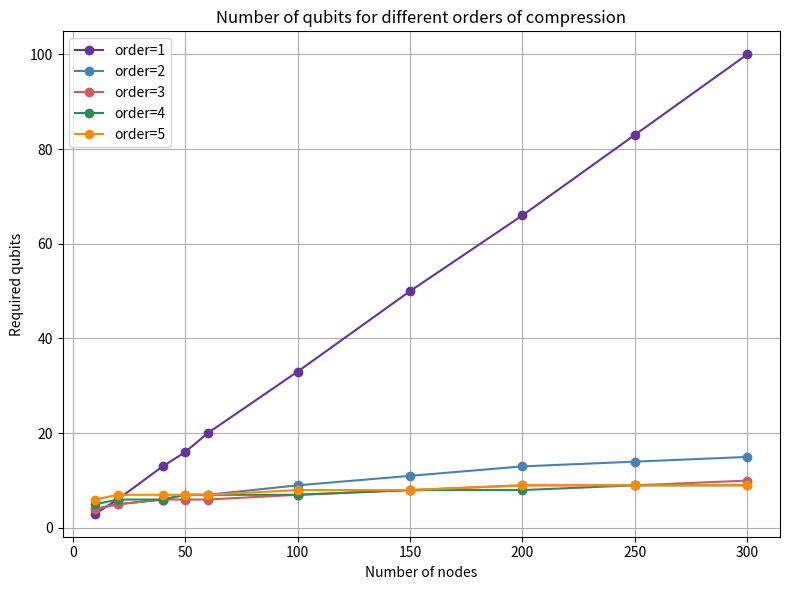
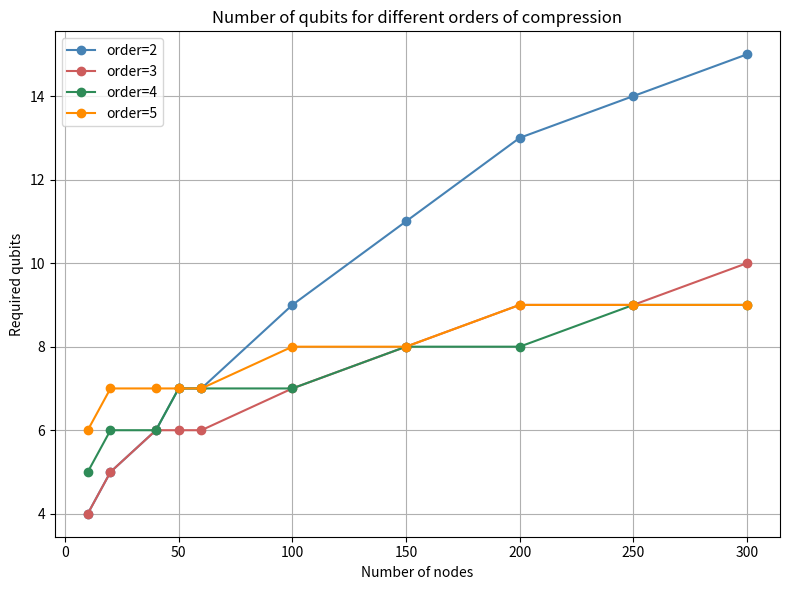

Reproduce these figures in Python, in order.
import os
import math
import matplotlib.pyplot as plt
from typing import Tuple, Optional

# ------------------------------------------------
#  Funciones matemáticas
# ------------------------------------------------

def solve_quadratic(a: float, b: float, c: float) -> Tuple[float, float]:
    disc = b**2 - 4*a*c
    if disc >= 0:
        return (
            (-b + math.sqrt(disc)) / (2*a),
            (-b - math.sqrt(disc)) / (2*a),
        )
    real = -b / (2*a)
    imag = math.sqrt(-disc) / (2*a)
    return complex(real, imag), complex(real, -imag)


def solve_for_k(
    m: float,
    k: int,
    max_n: int = 200,
    tol: float = 1e-6,
    max_iter: int = 100
) -> Optional[float]:

    def log_comb(n: float, k: int) -> float:
        return (
            math.lgamma(n + 1)
            - math.lgamma(k + 1)
            - math.lgamma(n - k + 1)
        )

    def f(n: float) -> float:
        return math.log(3) + log_comb(n, k) - math.log(m)

    a, b = k, max_n

    if f(b) < 0:
        return None

    for _ in range(max_iter):
        mid = 0.5 * (a + b)
        val = f(mid)

        if abs(val) < tol:
            return mid
        if val < 0:
            a = mid
        else:
            b = mid

    return 0.5 * (a + b)


def num_qubits(num_variables: int, order_compression: int) -> Optional[int]:
    if order_compression == 1:
        return num_variables // 3

    if order_compression == 2:
        roots = solve_quadratic(1, -1, -2/3 * num_variables)
        return math.ceil(max(roots))

    value = solve_for_k(num_variables, order_compression)
    if value is None:
        return None

    return math.ceil(value)

# ------------------------------------------------
#  Parámetros
# ------------------------------------------------

num_variables = [10, 20, 40, 50, 60, 100, 150, 200, 250, 300]

ORDERS_FULL = [1, 2, 3, 4, 5]
ORDERS_PARTIAL = [2, 3, 4, 5]

# ------------------------------------------------
#  Paleta fija por order (CLAVE)
# ------------------------------------------------

COLORS_K = {
    1: "rebeccapurple",
    2: "steelblue",
    3: "indianred",
    4: "seagreen",
    5: "darkorange",
}


# ------------------------------------------------
#  Cálculo de resultados
# ------------------------------------------------

def compute_results(order_list):
    results = {}
    for k in order_list:
        vals = []
        for n in num_variables:
            q = num_qubits(n, k)
            vals.append(q)
        results[k] = vals
    return results


results_full = compute_results(ORDERS_FULL)
results_partial = compute_results(ORDERS_PARTIAL)

# ------------------------------------------------
#  Función de plot (colores garantizados)
# ------------------------------------------------

def plot_results(order_list, results, filename):
    plt.figure(figsize=(8, 6))

    for k in order_list:
        x = []
        y = []
        for n, q in zip(num_variables, results[k]):
            if q is not None:
                x.append(n)
                y.append(q)

        plt.plot(
            x,
            y,
            marker="o",
            label=f"order={k}",
            color=COLORS_K[k]
        )

    plt.xlabel("Number of nodes")
    plt.ylabel("Required qubits")
    plt.title("Number of qubits for different orders of compression")
    plt.legend()
    plt.grid(True)
    plt.tight_layout()
    plt.savefig(filename, dpi=300)
    plt.close()

# ------------------------------------------------
#  Generación de figuras
# ------------------------------------------------

output_dir = "Your_route/z_MaxCut/A_DIFFERENTIAL_COMPARISON"
os.makedirs(output_dir, exist_ok=True)

plot_results(
    ORDERS_FULL,
    results_full,
    os.path.join(output_dir, "1_Evolucion_cubits_MaxCut.png")
)

plot_results(
    ORDERS_PARTIAL,
    results_partial,
    os.path.join(output_dir, "2_Evolucion_cubits_MaxCut.png")
)

print("✅ Imágenes generadas con colores coherentes")
